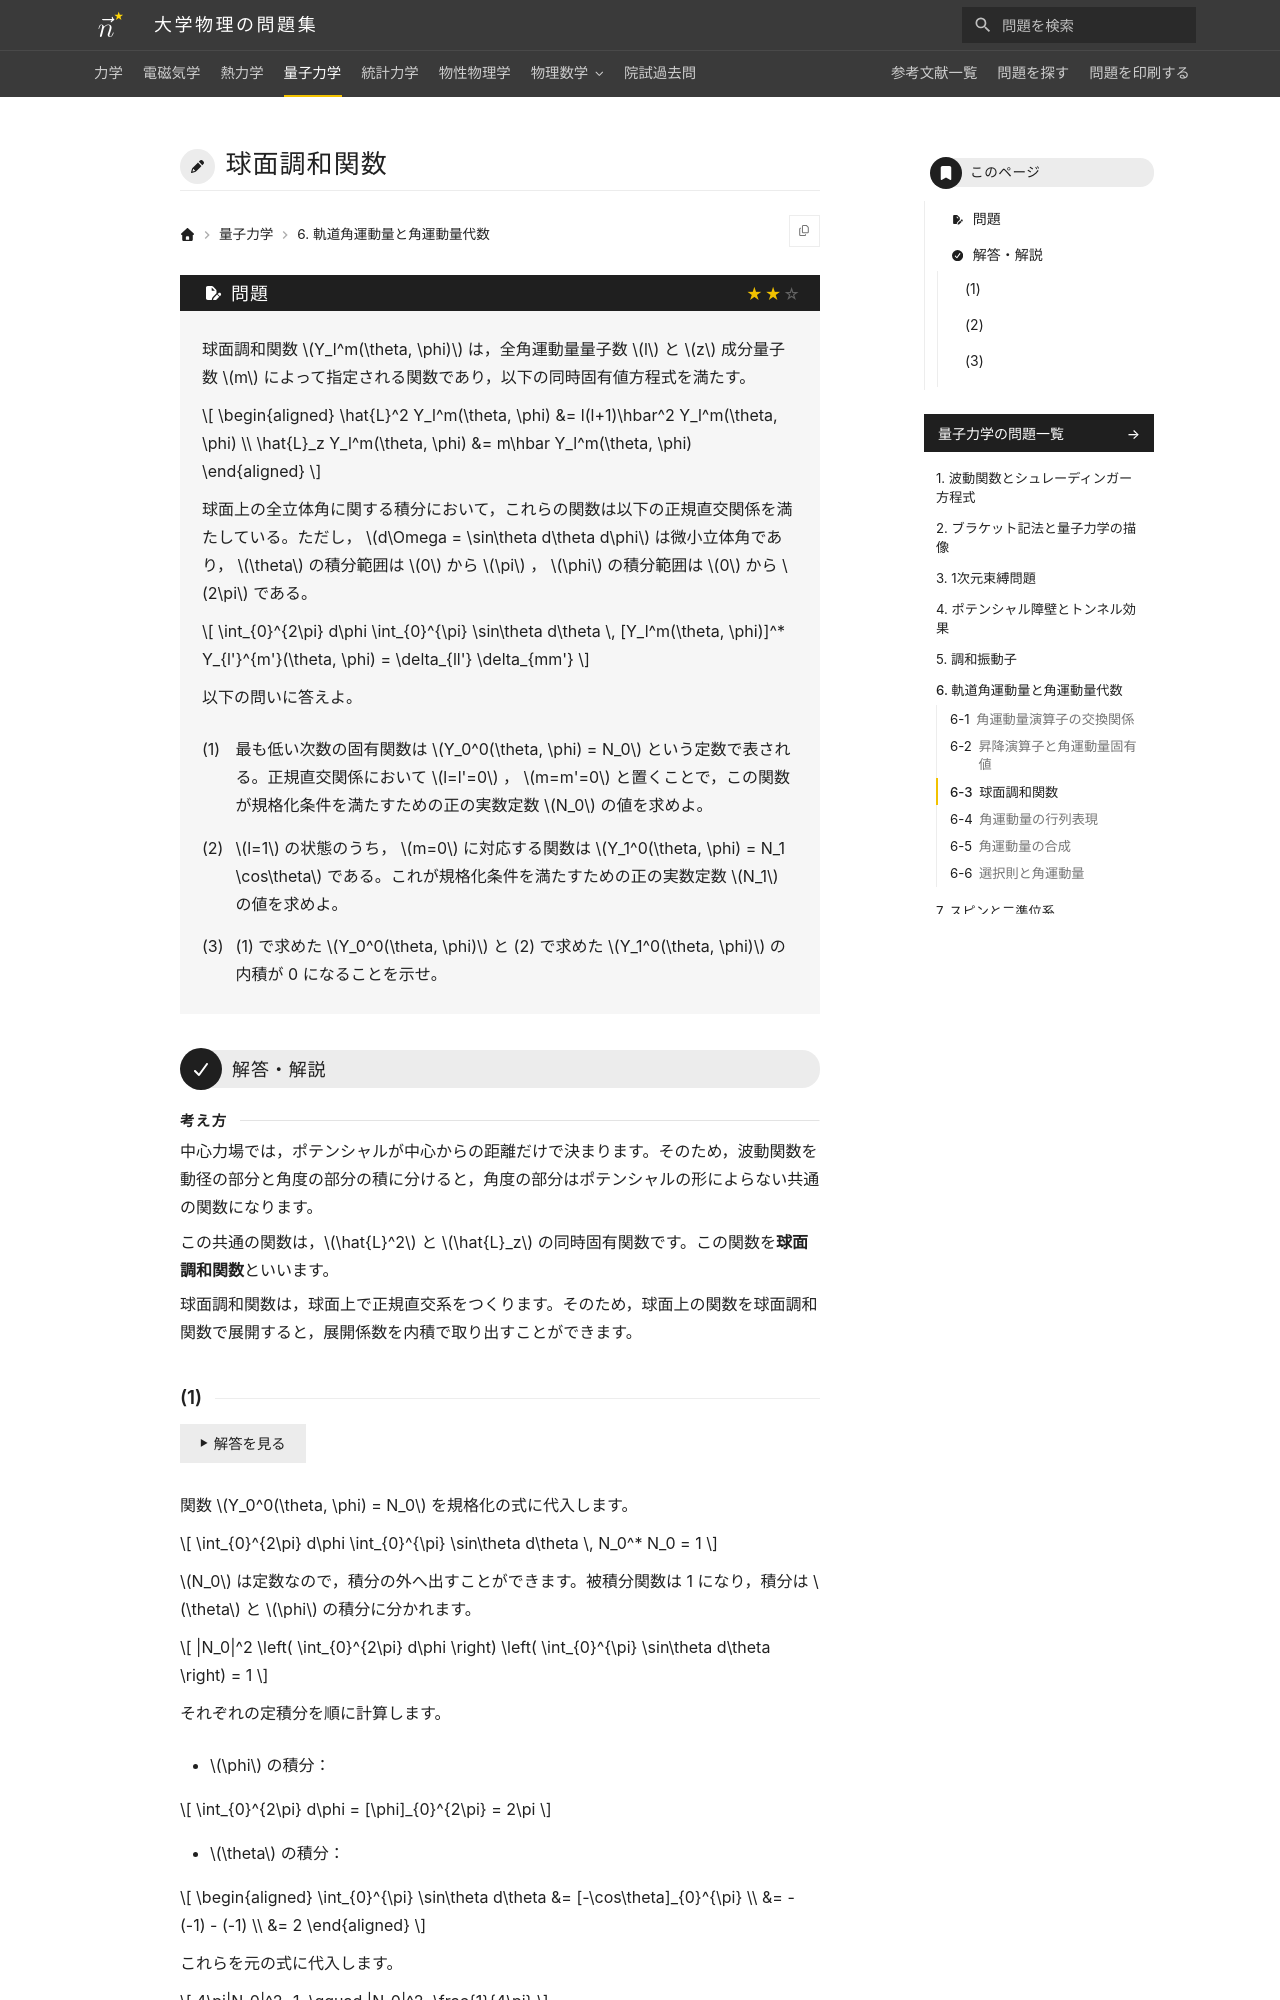

repository: Nanana-2/physics-site · page: 04quantum_mechanics/06/06_030/index.html · generator: mkdocs

---
tags:
  - 標準
---

# 球面調和関数

## 問題
球面調和関数 $Y_l^m(\theta, \phi)$ は，全角運動量量子数 $l$ と $z$ 成分量子数 $m$ によって指定される関数であり，以下の同時固有値方程式を満たす。

$$
\begin{aligned}
\hat{L}^2 Y_l^m(\theta, \phi) &= l(l+1)\hbar^2 Y_l^m(\theta, \phi) \\
\hat{L}_z Y_l^m(\theta, \phi) &= m\hbar Y_l^m(\theta, \phi)
\end{aligned}
$$

球面上の全立体角に関する積分において，これらの関数は以下の正規直交関係を満たしている。ただし， $d\Omega = \sin\theta d\theta d\phi$ は微小立体角であり， $\theta$ の積分範囲は $0$ から $\pi$ ， $\phi$ の積分範囲は $0$ から $2\pi$ である。

$$
\int_{0}^{2\pi} d\phi \int_{0}^{\pi} \sin\theta d\theta \, [Y_l^m(\theta, \phi)]^* Y_{l'}^{m'}(\theta, \phi) = \delta_{ll'} \delta_{mm'}
$$

以下の問いに答えよ。

(1) 最も低い次数の固有関数は $Y_0^0(\theta, \phi) = N_0$ という定数で表される。正規直交関係において $l=l'=0$ ， $m=m'=0$ と置くことで，この関数が規格化条件を満たすための正の実数定数 $N_0$ の値を求めよ。

(2) $l=1$ の状態のうち， $m=0$ に対応する関数は $Y_1^0(\theta, \phi) = N_1 \cos\theta$ である。これが規格化条件を満たすための正の実数定数 $N_1$ の値を求めよ。

(3) (1) で求めた $Y_0^0(\theta, \phi)$ と (2) で求めた $Y_1^0(\theta, \phi)$ の内積が 0 になることを示せ。

---

## 解答・解説

<div class="approach" markdown>
中心力場では，ポテンシャルが中心からの距離だけで決まります。そのため，波動関数を動径の部分と角度の部分の積に分けると，角度の部分はポテンシャルの形によらない共通の関数になります。

この共通の関数は，$\hat{L}^2$ と $\hat{L}_z$ の同時固有関数です。この関数を**球面調和関数**といいます。

球面調和関数は，球面上で正規直交系をつくります。そのため，球面上の関数を球面調和関数で展開すると，展開係数を内積で取り出すことができます。
</div>
